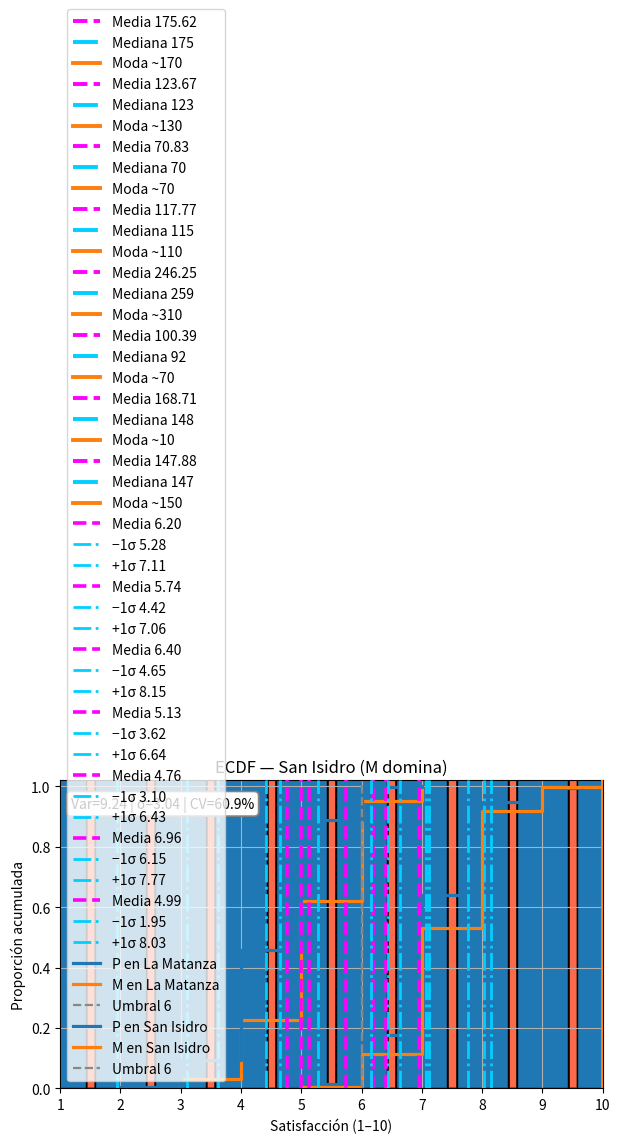

This chart was generated by the following Python code: (Note: this script raises an exception after producing the figure.)
# %% [markdown]
# # Estadística básica con encuestas (Argentina 2025)
# Cuaderno secuencial para explicar:
# 1) Medidas de tendencia central (media, mediana, moda, promedio ponderado)
# 2) Dispersión (desviación estándar, varianza, coeficiente de variación)
# 3) Distribuciones e **distribuciones acumuladas** (ECDF)
# 4) Distribución de frecuencias **condicionales** entre X e Y
#
# Todos los ejemplos se basan en encuestas de opinión pública en Argentina 2025.

# %%
import math
from statistics import mean, median, variance, stdev
from collections import Counter, defaultdict
import matplotlib.pyplot as plt
import random
import numpy as np
import pandas as pd

plt.rcParams["figure.figsize"] = (7,4)
plt.rcParams["axes.grid"] = True

# %% [markdown]
# # EJERCICIO 1 — Medidas de tendencia central con votos por mesa
# 120 mesas | votos para nuestro candidato por mesa (0–350).
# Se generan varias distribuciones, se calculan media–mediana–moda y se grafica cada una.
# Incluye: ejemplo secuencial (pocos valores) y un SANDBOX al final.

# %%

CAP_MESA = 350
N_MESAS  = 120

# %% [markdown]
# ## Ejemplo secuencial (pocos valores)
# Pequeño ejemplo con n impar para que la **mediana** sea entera.

# %%
ejemplo = [120, 140, 98, 132, 105, 150, 121]

suma = 0
for i, v in enumerate(ejemplo, start=1):
    antes = suma
    suma += v
    if i <= 5:
        print(f"Paso {i}: {antes} + {v} = {suma}")
    elif i == 6:
        print("... (pasos intermedios omitidos)")
media_ej = suma / len(ejemplo)
ordenados = sorted(ejemplo)
mediana_ej = ordenados[len(ordenados)//2]      # n impar → entero
moda_ej = Counter(ejemplo).most_common(1)[0][0]

print("\nResultados (ejemplo):")
print(f"  Media = {media_ej:.2f} | Mediana = {mediana_ej} | Moda = {moda_ej}")

# %% [markdown]
# ## Presets de distribuciones (votos por mesa)
# - **Movilización alta/baja (Binomial)**: p alta/baja → más/ménos votos esperados. Centro ≈ n·p.
# - **Competida (Normal recortada)**: campana alrededor de μ, con σ moderada.
# - **Sesgo alto/bajo (Beta)**: empuja la masa a valores altos o bajos.
# - **Polarizada (Beta < 1)**: picos en los extremos (bimodal en los bordes).
# Cada preset imprime **propiedades breves** y muestra **media, mediana y moda** en el gráfico.

# %%
PRESETS = {
    "movilizacion_alta": {
        "name": "Movilización alta (Binomial p=0.50)",
        "mode": "binomial", "N": N_MESAS, "SEED": 2025, "p": 0.50,
        "props": "p alta → centro ~ n·p (=175), var máx. en p=0.5."
    },
    "base_binomial": {
        "name": "Base (Binomial p=0.35)",
        "mode": "binomial", "N": N_MESAS, "SEED": 2025, "p": 0.35,
        "props": "apoyo moderado → centro ~ n·p (=122.5)."
    },
    "movilizacion_baja": {
        "name": "Movilización baja (Binomial p=0.20)",
        "mode": "binomial", "N": N_MESAS, "SEED": 2025, "p": 0.20,
        "props": "p baja → más masa en valores chicos (centro ~70)."
    },
    "competida_gauss": {
        "name": "Competida (Normal μ=120, σ=30)",
        "mode": "gauss", "N": N_MESAS, "SEED": 2025, "MU": 120, "SIGMA": 30,
        "props": "campana alrededor de μ; recortada a [0,350]."
    },
    "sesgo_alto_beta": {
        "name": "Sesgo a valores altos (Beta 5,2)",
        "mode": "beta", "N": N_MESAS, "SEED": 2025, "ALPHA": 5, "BETA": 2,
        "props": "empuja hacia valores altos (cola en bajos)."
    },
    "sesgo_bajo_beta": {
        "name": "Sesgo a valores bajos (Beta 2,5)",
        "mode": "beta", "N": N_MESAS, "SEED": 2025, "ALPHA": 2, "BETA": 5,
        "props": "empuja hacia valores bajos (cola en altos)."
    },
    "polarizada_beta": {
        "name": "Polarizada (Beta 0.6, 0.6)",
        "mode": "beta", "N": N_MESAS, "SEED": 2025, "ALPHA": 0.6, "BETA": 0.6,
        "props": "picos en 0 y 350; valle central (bimodal)."
    },
}
BAR_COLORS = {
    "movilizacion_alta": "#c7e9c0",
    "base_binomial":     "#9ecae1",
    "movilizacion_baja": "#fdae6b",
    "competida_gauss":   "#bcbddc",
    "sesgo_alto_beta":   "#fdd0a2",
    "sesgo_bajo_beta":   "#a1d99b",
    "polarizada_beta":   "#fb6a4a",
}

# %% [markdown]
# ## Funciones

# %%
def _clip(x, lo=0, hi=CAP_MESA):
    return lo if x < lo else hi if x > hi else x

def generar_votos(pkg: dict):
    """Lista de enteros 0–350 (120 mesas) según paquete."""
    random.seed(pkg.get("SEED", None))
    N = int(pkg["N"])
    mode = pkg["mode"]
    out = []
    if mode == "binomial":
        p = float(pkg["p"])
        for _ in range(N):
            # simulación simple de Binomial(n=350, p)
            ex = sum(1 for _t in range(CAP_MESA) if random.random() < p)
            out.append(ex)
    elif mode == "gauss":
        mu, sig = float(pkg["MU"]), float(pkg["SIGMA"])
        for _ in range(N):
            out.append(_clip(round(random.gauss(mu, sig))))
    elif mode == "beta":
        a, b = float(pkg["ALPHA"]), float(pkg["BETA"])
        for _ in range(N):
            u = random.betavariate(a, b)
            out.append(_clip(round(u * CAP_MESA)))
    else:
        raise ValueError("mode inválido")
    return out

def mediana_discreta(xs):
    xs = sorted(xs); n = len(xs)
    # para n par tomamos el menor de los dos centrales (medida discreta)
    return xs[n//2 - 1] if n % 2 == 0 else xs[n//2]

def _bins(step=20):
    edges = list(range(0, CAP_MESA + step, step))
    if edges[-1] < CAP_MESA: edges.append(CAP_MESA)
    return edges

def top_modos(xs, bins, k=2):
    """Centros de los k bins más altos (modas tipo histograma)."""
    counts, edges = np.histogram(xs, bins=bins)
    idx = np.argsort(counts)[::-1]  # de mayor a menor
    modos = []
    maxc = counts[idx[0]]
    for j in idx:
        if counts[j] < maxc: break  # solo los máximos (empates)
        centro = (edges[j] + edges[j+1]) / 2
        modos.append(centro)
        if len(modos) == k: break
    return modos

def mostrar_distribucion(key: str):
    """Imprime propiedades + medidas y grafica 1 distribución por llamada."""
    pkg = PRESETS[key]
    vals = generar_votos(pkg)
    m = mean(vals)
    med = mediana_discreta(vals)
    bins = _bins(step=20)
    modos = top_modos(vals, bins, k=2)    # puede devolver 1 o 2 picos

    print(pkg["name"])
    print("Propiedades:", pkg["props"])
    print(f"Medidas → n={len(vals)} | Media={m:.2f} | Mediana={med} | Moda(s)~ {[int(round(x)) for x in modos]}\n")

    plt.hist(vals, bins=bins, align="mid", rwidth=0.9,
             color=BAR_COLORS[key], edgecolor="black", zorder=1)

    plt.axvline(m,   color="#FF00FF", linewidth=2.8, linestyle="--", label=f"Media {m:.2f}", zorder=3)
    plt.axvline(med, color="#00CFFF", linewidth=2.8, linestyle="-.", label=f"Mediana {med}", zorder=3)
    for j, mc in enumerate(modos, start=1):
        lab = f"Moda ~{int(round(mc))}" if j == 1 else f"Moda 2 ~{int(round(mc))}"
        plt.axvline(mc, color="#FF7F0E", linewidth=2.8, linestyle="-", label=lab, zorder=3)

    plt.title(pkg["name"])
    plt.xlabel("Votos para el candidato por mesa")
    plt.ylabel("Frecuencia (mesas)")
    plt.xlim(0, CAP_MESA)
    plt.legend()
    plt.show()

# %% [markdown]
# ## Plots (llamar uno por vez)
# Ejecuta una celda por distribución. Cada llamada imprime sus propiedades y medidas y dibuja el histograma.

# %%
# movilización alta (p grande)
mostrar_distribucion("movilizacion_alta")

# %%
# base binomial (apoyo moderado)
mostrar_distribucion("base_binomial")

# %%
# movilización baja (p chica)
mostrar_distribucion("movilizacion_baja")

# %%
# competida (normal recortada)
mostrar_distribucion("competida_gauss")

# %%
# sesgo a valores altos
mostrar_distribucion("sesgo_alto_beta")

# %%
# sesgo a valores bajos
mostrar_distribucion("sesgo_bajo_beta")

# %%
# polarizada (picos en extremos; pueden verse dos líneas naranjas si hay empate de picos)
mostrar_distribucion("polarizada_beta")

# %% [markdown]
# ## SANDBOX — tu propia distribución
# Edita el paquete y llama `mostrar_distribucion_sbx(SANDBOX)`.

# %%
SANDBOX = {
    "name": "Mi binomial competitiva (p=0.42)",
    "mode": "binomial", "N": N_MESAS, "SEED": 2025, "p": 0.42,
    "props": "p intermedia → centro ~ n·p (=147)."
    # Ejemplos:
    # {"name":"Mi normal (μ=180,σ=35)","mode":"gauss","N":N_MESAS,"SEED":2025,"MU":180,"SIGMA":35,"props":"campana centrada alta."}
    # {"name":"Mi beta (4.5,2.0)","mode":"beta","N":N_MESAS,"SEED":2025,"ALPHA":4.5,"BETA":2.0,"props":"sesgo alto."}
}

# %%
def mostrar_distribucion_sbx(pkg: dict, color="#6baed6"):
    vals = generar_votos(pkg)
    m = mean(vals)
    med = mediana_discreta(vals)
    bins = _bins(step=20)
    modos = top_modos(vals, bins, k=2)

    print(pkg["name"])
    if "props" in pkg: print("Propiedades:", pkg["props"])
    print(f"Medidas → n={len(vals)} | Media={m:.2f} | Mediana={med} | Moda(s)~ {[int(round(x)) for x in modos]}\n")

    plt.hist(vals, bins=bins, align="mid", rwidth=0.9,
             color=color, edgecolor="black", zorder=1)
    plt.axvline(m,   color="#FF00FF", linewidth=2.8, linestyle="--", label=f"Media {m:.2f}", zorder=3)
    plt.axvline(med, color="#00CFFF", linewidth=2.8, linestyle="-.", label=f"Mediana {med}", zorder=3)
    for j, mc in enumerate(modos, start=1):
        lab = f"Moda ~{int(round(mc))}" if j == 1 else f"Moda 2 ~{int(round(mc))}"
        plt.axvline(mc, color="#FF7F0E", linewidth=2.8, linestyle="-", label=lab, zorder=3)
    plt.title(pkg["name"])
    plt.xlabel("Votos para el candidato por mesa")
    plt.ylabel("Frecuencia (mesas)")
    plt.xlim(0, CAP_MESA)
    plt.legend()
    plt.show()

# %%
mostrar_distribucion_sbx(SANDBOX)
######################################################################################
# %% [markdown]
# # EJERCICIO 2 — Dispersión de **satisfacción** por municipio (PBA, 2025)
# Variable: satisfacción (escala entera 1–10). Se definen municipios con medias y dispersiones distintas.
# Cada plot se genera llamando a una función y muestra **media**, **desvío**, **varianza** y **coef. de variación (CV)**.
# Al final hay un **SANDBOX** con parámetros simples: `media`, `sigma`, `n`.


# %% [markdown]
# ## Presets (municipios con medias y dispersiones distintas)

# %%
MUNICIPIOS = {
    "La_Plata":      {"name": "La Plata",        "mu": 6.2, "sigma": 0.9, "n": 200, "seed": 2025,
                      "props": "media alta, baja dispersión"},
    "Mar_del_Plata": {"name": "Mar del Plata",   "mu": 5.8, "sigma": 1.3, "n": 200, "seed": 2025,
                      "props": "media media, dispersión moderada"},
    "Bahia_Blanca":  {"name": "Bahía Blanca",    "mu": 6.5, "sigma": 1.8, "n": 200, "seed": 2025,
                      "props": "media alta, dispersión alta"},
    "Quilmes":       {"name": "Quilmes",         "mu": 5.2, "sigma": 1.5, "n": 200, "seed": 2025,
                      "props": "media baja-media, dispersión media"},
    "Moreno":        {"name": "Moreno",          "mu": 4.8, "sigma": 1.7, "n": 200, "seed": 2025,
                      "props": "media baja, dispersión alta"},
    "San_Isidro":    {"name": "San Isidro",      "mu": 7.0, "sigma": 0.8, "n": 200, "seed": 2025,
                      "props": "media muy alta, baja dispersión"},
}
COLORS = {
    "La_Plata": "#6baed6",
    "Mar_del_Plata": "#74c476",
    "Bahia_Blanca": "#fd8d3c",
    "Quilmes": "#9e9ac8",
    "Moreno": "#fb6a4a",
    "San_Isidro": "#31a354",
}

# %% [markdown]
# ## Utilidades

# %%
def _clip_1_10(x):  # recorta al rango 1..10
    return 1 if x < 1 else 10 if x > 10 else x

def simular_satisfaccion(mu: float, sigma: float, n: int, seed: int = 2025):
    random.seed(seed)
    datos = []
    for _ in range(n):
        x = round(random.gauss(mu, sigma))   # entero
        datos.append(_clip_1_10(x))
    return datos

def cv_porcentaje(xs):
    m = mean(xs)
    return float('nan') if m == 0 else (stdev(xs) / m) * 100

def plot_dispersion(xs, titulo, color):
    m  = mean(xs)
    sd = stdev(xs)
    var = variance(xs)
    cv = cv_porcentaje(xs)

    # Histograma (barras enteras 1..10)
    plt.hist(xs, bins=range(1,12), align="left", rwidth=0.85,
             color=color, edgecolor="black", zorder=1)
    # Líneas de media y ±1σ
    plt.axvline(m,      color="#FF00FF", linewidth=2.6, linestyle="--", label=f"Media {m:.2f}", zorder=3)
    plt.axvline(m - sd, color="#00CFFF", linewidth=2.0, linestyle="-.", label=f"−1σ {max(m-sd,1):.2f}", zorder=3)
    plt.axvline(m + sd, color="#00CFFF", linewidth=2.0, linestyle="-.", label=f"+1σ {min(m+sd,10):.2f}", zorder=3)

    plt.title(titulo)
    plt.xlabel("Satisfacción (1–10)")
    plt.ylabel("Frecuencia")
    plt.xticks(range(1,11))
    plt.legend()
    # Anotación CV
    plt.text(0.02, 0.95, f"Var={var:.2f} | σ={sd:.2f} | CV={cv:.1f}%",
             transform=plt.gca().transAxes, va="top", ha="left",
             bbox=dict(boxstyle="round,pad=0.3", fc="white", ec="gray", alpha=0.9))
    plt.show()

def mostrar_municipio(key: str):
    cfg = MUNICIPIOS[key]
    xs  = simular_satisfaccion(cfg["mu"], cfg["sigma"], cfg["n"], cfg["seed"])
    print(f"{cfg['name']} — {cfg['props']}")
    print(f"n={len(xs)} | media={mean(xs):.2f} | σ={stdev(xs):.2f} | var={variance(xs):.2f} | CV={cv_porcentaje(xs):.1f}%\n")
    plot_dispersion(xs, f"Satisfacción — {cfg['name']}", COLORS[key])

# %% [markdown]
# ## Plots 1 a 1 (ejecuta la(s) llamada(s) que desees)

# %%
mostrar_municipio("La_Plata")

# %%
mostrar_municipio("Mar_del_Plata")

# %%
mostrar_municipio("Bahia_Blanca")

# %%
mostrar_municipio("Quilmes")

# %%
mostrar_municipio("Moreno")

# %%
mostrar_municipio("San_Isidro")

# %% [markdown]
# ## SANDBOX — parámetros simples
# Cambia `media`, `sigma`, `n` (y opcional `seed`). Ejecuta estas dos celdas.

# %%
SANDBOX = {
    "name":  "Mi municipio (μ=6.3, σ=1.2, n=250)",
    "media": 5,
    "sigma": 4,
    "n":     250,
    "seed":  202,
    "color": "#1f77b4"
}

# %%
xs = simular_satisfaccion(SANDBOX["media"], SANDBOX["sigma"], SANDBOX["n"], SANDBOX["seed"])
print(f"{SANDBOX['name']}")
print(f"n={len(xs)} | media={mean(xs):.2f} | σ={stdev(xs):.2f} | var={variance(xs):.2f} | CV={cv_porcentaje(xs):.1f}%\n")
plot_dispersion(xs, SANDBOX["name"], SANDBOX["color"])

# %% [markdown]
# # EJERCICIO 3 — Frecuencia acumulada (ECDF) y **promedio ponderado por población**
# Caso: **La Matanza (LM)** vs **San Isidro (SI)**, 2025.
# Meta: mostrar que **M** puede tener **mayor media no ponderada**, pero al ponderar por población
# (LM >> SI) el agregado favorece a **P**.

# -------------------- Población usada para ponderar (tabla) --------------------
POB = {
    "La Matanza": 1_800_000,
    "San Isidro":   300_000,
}

print("Poblaciones para ponderación")
print("Municipio     | Población")
for k, v in POB.items():
    print(f"{k:12s} | {v:,}")
print()

# %% [markdown]
# ## 1) Simulación (reproducible)
# Diseñamos medias para forzar el efecto:
# - LM: **P** alto (≈7.2), **M** bajo (≈5.2)
# - SI: **M** alto (≈7.4), **P** bajo (≈4.6)

# %%
def _clip_1_10(x): 
    return 1 if x < 1 else 10 if x > 10 else x

def simular(mu, sigma, n, seed):
    random.seed(seed)
    return [_clip_1_10(round(random.gauss(mu, sigma))) for _ in range(n)]

N_LM = 500
N_SI = 500

# La Matanza
LM_P = simular(mu=7.2, sigma=0.8, n=N_LM, seed=123)
LM_M = simular(mu=5.2, sigma=0.9, n=N_LM, seed=124)

# San Isidro
SI_P = simular(mu=4.6, sigma=0.8, n=N_SI, seed=223)
SI_M = simular(mu=7.4, sigma=0.8, n=N_SI, seed=224)

# %% [markdown]
# ## 2) Tablas de **frecuencia relativa** y **acumulada** (por municipio y candidato)

def tablas(xs):
    vals = list(range(1, 11))
    c = Counter(xs)
    f_abs = [c.get(v, 0) for v in vals]
    tot = sum(f_abs)
    f_rel = [f/tot for f in f_abs]
    ac_rel = list(np.cumsum(f_rel))
    return vals, f_rel, ac_rel, tot

def imprimir_tabla(titulo, xs):
    vals, f_rel, ac_rel, tot = tablas(xs)
    print(f"{titulo}  | n={tot}")
    print("Valor |  f_rel% |  acum%")
    for v, fr, ar in zip(vals, f_rel, ac_rel):
        print(f"{v:>5} | {fr*100:7.2f} | {ar*100:7.2f}")
    print()

imprimir_tabla("La Matanza — P", LM_P)
imprimir_tabla("La Matanza — M", LM_M)
imprimir_tabla("San Isidro — P", SI_P)
imprimir_tabla("San Isidro — M", SI_M)

# %% [markdown]
# ## 3) ECDF (una por municipio)

def plot_ecdf(d1, d2, lab1, lab2, titulo, color1, color2):
    x1 = sorted(d1); y1 = np.arange(1, len(x1)+1)/len(x1)
    x2 = sorted(d2); y2 = np.arange(1, len(x2)+1)/len(x2)
    plt.step(x1, y1, where="post", linewidth=2.3, label=lab1, color=color1)
    plt.step(x2, y2, where="post", linewidth=2.3, label=lab2, color=color2)
    plt.axvline(6, color="#888", linestyle="--", linewidth=1.6, label="Umbral 6")
    plt.title(titulo)
    plt.xlabel("Satisfacción (1–10)")
    plt.ylabel("Proporción acumulada")
    plt.xlim(1, 10); plt.ylim(0, 1.02); plt.legend(); plt.show()

plot_ecdf(LM_P, LM_M, "P en La Matanza", "M en La Matanza",
          "ECDF — La Matanza (P domina)", "#1f77b4", "#ff7f0e")

plot_ecdf(SI_P, SI_M, "P en San Isidro", "M en San Isidro",
          "ECDF — San Isidro (M domina)", "#1f77b4", "#ff7f0e")

# %% [markdown]
# ## 4) Medias locales y comparación **no ponderada** vs **ponderada**
# - **No ponderada**: promedio simple de las medias municipales (M gana).
# - **Ponderada por población**: LM pesa mucho más → el agregado favorece a **P**.

# %%
# Medias locales
LM_P_mean, LM_M_mean = mean(LM_P), mean(LM_M)
SI_P_mean, SI_M_mean = mean(SI_P), mean(SI_M)

print("Medias locales")
print(f"  La Matanza:  P={LM_P_mean:.2f} | M={LM_M_mean:.2f}")
print(f"  San Isidro:  P={SI_P_mean:.2f} | M={SI_M_mean:.2f}\n")

# No ponderada (promedio simple de medias municipales)
P_unw = (LM_P_mean + SI_P_mean)/2
M_unw = (LM_M_mean + SI_M_mean)/2

# Ponderada por población
TOT_POP = POB["La Matanza"] + POB["San Isidro"]
P_w = (LM_P_mean*POB["La Matanza"] + SI_P_mean*POB["San Isidro"]) / TOT_POP
M_w = (LM_M_mean*POB["La Matanza"] + SI_M_mean*POB["San Isidro"]) / TOT_POP

print("Promedio de satisfacción — **antes** de ponderar (media simple de municipios)")
print(f"  P={P_unw:.2f}   |   M={M_unw:.2f}   →", "Gana M" if M_unw>P_unw else "Gana P")
print("\nPromedio de satisfacción — **ponderado por población**")
print(f"  P={P_w:.2f}   |   M={M_w:.2f}     →", "Gana M" if M_w>P_w else "Gana P")

# Lectura breve
print("\nLectura:")
print("• En SI, M tiene valores más altos; en LM, P es claramente superior (ver ECDFs).")
print("• Con la media **no ponderada** (promedio simple de municipios), M queda arriba.")
print("• Al **ponderar por población**, el peso demográfico de La Matanza invierte el resultado y favorece a P.")


# %% [markdown]
# # EJERCICIO 4 — Probabilidades condicionales paso a paso (con tablas y totales)
# **Ballotage 2023** · Voto a **Milei** vs **Massa**

# Se usan **tablas de contingencia con totales** (pandas) y fórmulas explícitas.


plt.rcParams["figure.figsize"] = (8, 4.8)
plt.rcParams["axes.grid"] = True

# ---------------- Escenario fijo (mismos datos en todos los pasos) ----------------
spec = {
    ("Urbana","Hombre"): {"n":  90, "p_milei": 0.49},
    ("Urbana","Mujer") : {"n": 810, "p_milei": 0.46},
    ("Rural", "Hombre"): {"n":  40, "p_milei": 0.80},
    ("Rural", "Mujer") : {"n":  60, "p_milei": 0.40},
}
ZONAS   = ["Urbana","Rural"]
GENEROS = ["Hombre","Mujer"]
VOTOS   = ["Milei","Massa"]

# Expandimos a un DataFrame de registros (n ≈ 1000)
rows = []
for (zona, genero), pars in spec.items():
    n = int(pars["n"])
    m = int(round(n*pars["p_milei"]))  # Milei
    a = n - m                          # Massa
    rows += [{"Zona": zona, "Género": genero, "Voto": "Milei"}]*m
    rows += [{"Zona": zona, "Género": genero, "Voto": "Massa"}]*a
df = pd.DataFrame(rows)
n_total = len(df)

# %% [markdown]
# ## Paso 1 — **Solo ZONA** → `P(Voto \| Zona)`
# Fórmula por zona \(z\):  
# \[
# P(\text{Milei}\mid z)=\frac{\text{cuentas de Milei en }z}{\text{total de casos en }z}
# \]

# %%
# Conteos por Zona x Voto (con totales)
ct_z = pd.crosstab(df["Zona"], df["Voto"], margins=True, margins_name="Total")
ct_z

# %%
# Probabilidades condicionales por fila: P(Voto | Zona) (con totales)
p_z = pd.crosstab(df["Zona"], df["Voto"], normalize="index", margins=True, margins_name="Total")
p_z.style.format("{:.2%}")

# %%
# Agregado ponderado por tamaño de zona (pesos = participación de cada zona en la muestra)
w_z = df["Zona"].value_counts(normalize=True).rename("Peso zona")
p_milei_z = p_z["Milei"].drop("Total")
p_agg_z = float((p_milei_z * w_z).sum())

tabla_z = pd.DataFrame({
    "P(Milei | Zona)": p_milei_z.map("{:.2%}".format),
    "Peso zona": w_z.map("{:.2%}".format),
})
tabla_z["Aporte"] = (p_milei_z * w_z).map("{:.2%}".format)

fila_agregado = pd.DataFrame([{
    "P(Milei | Zona)": "—",
    "Peso zona": "—",
    "Aporte": f"{p_agg_z:.2%}"
}], index=["Agregado"])

pd.concat([tabla_z, fila_agregado])

print(f"Agregado por zona: P(Milei) = {p_agg_z:.2%}  → {'Gana Milei' if p_agg_z>0.5 else 'Gana Massa'}")

# %%
# Gráfico P(Voto|Zona)
x = np.arange(len(ZONAS))
pM = [p_milei_z[z] for z in ZONAS]
pA = [1-p for p in pM]
plt.bar(x, pM, label="Milei", color="#4e79a7")
plt.bar(x, pA, bottom=pM, label="Massa", color="#f28e2b")
plt.xticks(x, ZONAS)
plt.yticks(np.linspace(0,1,6), [f"{int(t*100)}%" for t in np.linspace(0,1,6)])
plt.ylim(0,1.02)
plt.title("P(Voto | Zona)")
plt.legend(); plt.show()

# %% [markdown]
# **Lectura:** mirando solo **Zona**, el gran peso de **Urbana** (con menor \(P(\text{Milei}|z)\)) inclina el agregado hacia **Massa**.

# %% [markdown]
# ## Paso 2 — Agregamos **GÉNERO** y calculamos `P(Voto \| Género)` y `P(Voto \| Zona, Género)`
# Fórmulas:  
# \[
# P(\text{Milei}\mid g)=\frac{\sum_z \text{Milei}_{z,g}}{\sum_z n_{z,g}},\qquad
# P(\text{Milei}\mid z,g)=\frac{\text{Milei}_{z,g}}{n_{z,g}}
# \]

# %%
# Conteos por Género x Voto (con totales)
ct_g = pd.crosstab(df["Género"], df["Voto"], margins=True, margins_name="Total")
ct_g

# %%
# Probabilidades condicionales P(Voto | Género)
p_g = pd.crosstab(df["Género"], df["Voto"], normalize="index", margins=True, margins_name="Total")
p_g.style.format("{:.2%}")

# %%
# Conteos por (Zona,Género) x Voto (con totales)
ct_zg = pd.crosstab([df["Zona"], df["Género"]], df["Voto"], margins=True, margins_name="Total")
ct_zg

# %%
# Probabilidades P(Voto | Zona, Género)
p_zg = pd.crosstab([df["Zona"], df["Género"]], df["Voto"], normalize="index", margins=True, margins_name="Total")
p_zg.style.format("{:.2%}")

# %% [markdown]
# **Lectura intermedia:** al **condicionar por Género**, se ve que `P(Milei | Rural, Hombre)` es muy alta y
# `P(Milei | Urbana, Mujer)` es baja (además son la mayoría de la muestra), explicando el sesgo del promedio por zona.

# %% [markdown]
# ## Paso 3 — **Reponderar por Género 50/50** con la misma evidencia condicional
# Con \(P(\text{Milei}\mid \text{Género})\) calculamos el agregado para un electorado balanceado: \(w_H=w_M=0.5\).  
# \[
# P(\text{Milei})=\sum_g P(\text{Milei}\mid g)\cdot w_g
# \]

# %%
w_g_5050 = pd.Series({"Hombre": 0.5, "Mujer": 0.5}, name="Peso género (50/50)")
p_milei_g = p_g["Milei"].drop("Total")
p_agg_g_5050 = float((p_milei_g * w_g_5050).sum())

tabla_g = pd.DataFrame({
    "P(Milei | Género)": p_milei_g.map("{:.2%}".format),
    "Peso género (50/50)": w_g_5050.map("{:.2%}".format),
})
tabla_g["Aporte"] = (p_milei_g * w_g_5050).map("{:.2%}".format)

fila_agregado_g = pd.DataFrame([{
    "P(Milei | Género)": "—",
    "Peso género (50/50)": "—",
    "Aporte": f"{p_agg_g_5050:.2%}"
}], index=["Agregado"])

pd.concat([tabla_g, fila_agregado_g])

# %%
print(f"Agregado por **género balanceado**: P(Milei) = {p_agg_g_5050:.2%}  → "
      f"{'Gana Milei' if p_agg_g_5050>0.5 else 'Gana Massa'}")

# %% [markdown]
# **Lectura final**  
# - Con `P(Voto|Zona)` y los **pesos de zona** de la muestra, el agregado favorecía a **Massa**.  
# - Al incorporar `P(Voto|Género)` y **reponderar** el electorado a 50/50, el agregado se mueve y puede favorecer a **Milei**.  
# - La conclusión depende de **qué variables condicionamos** y de los **pesos** usados al recombinar (zonas, géneros).
# %%
